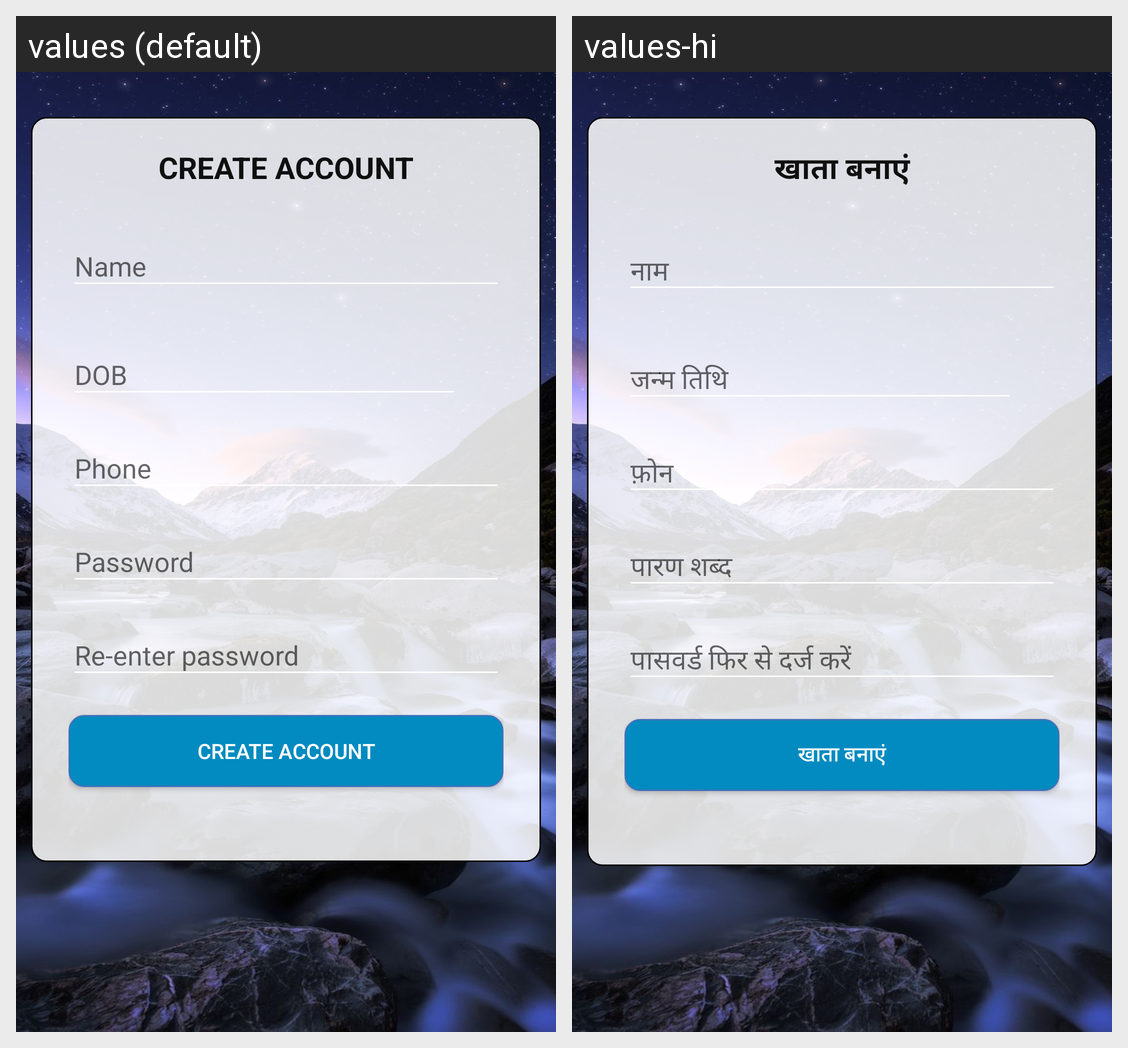

Here is an Android app screen in its default locale and in the app's own translations. Write out the translated-string differences for the strings that appear on this screen.
Android screen res/layout/activity_consumer_reg.xml rendered under 2 locales, left to right: values (default), values-hi. Device: Nexus 5 (rendered at 1080×1920; each locale shown at half size, 540×960, under a caption strip naming it); theme AppTheme.
Strings drawn on this screen, with the default value and each locale's value (text and hints the layout hard-codes, and strings that could not be matched under every locale, appear in the picture but are not listed):

create_account
  values: create account
  values-hi: खाता बनाएं

name_reg
  values: Name
  values-hi: नाम

dob
  values: DOB
  values-hi: जन्म तिथि

phone
  values: Phone
  values-hi: फ़ोन

password
  values: Password
  values-hi: पारण शब्द

re_enter_password
  values: Re-enter password
  values-hi: पासवर्ड फिर से दर्ज करें
